Dataset: yolo_classification_data (GitHub, MarinaNasser/Nebras_RandD). Classes: ascending colon, cecum, descending colon, hepatic flexure, rectum, sigmoid colon, splenic flexure, transverse colon.

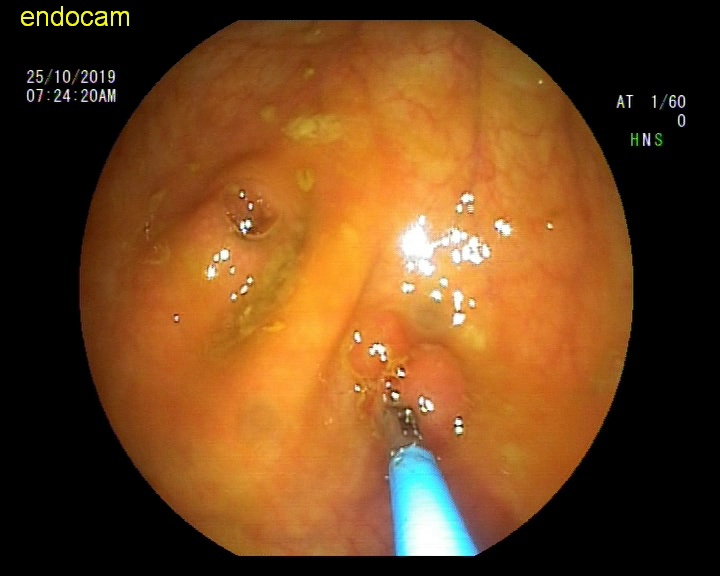
Label: cecum

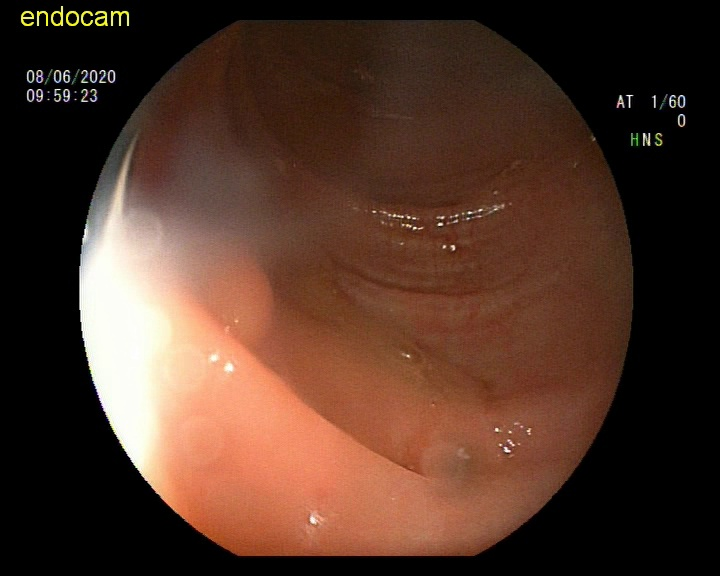
Label: sigmoid colon

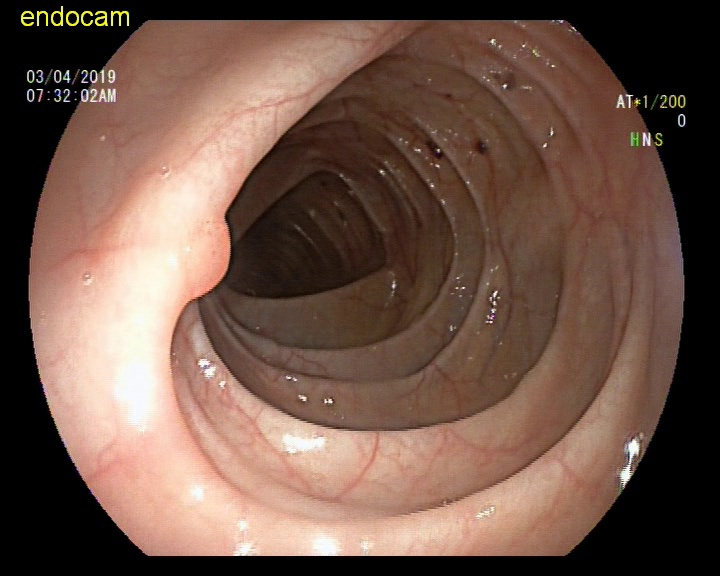
Label: descending colon

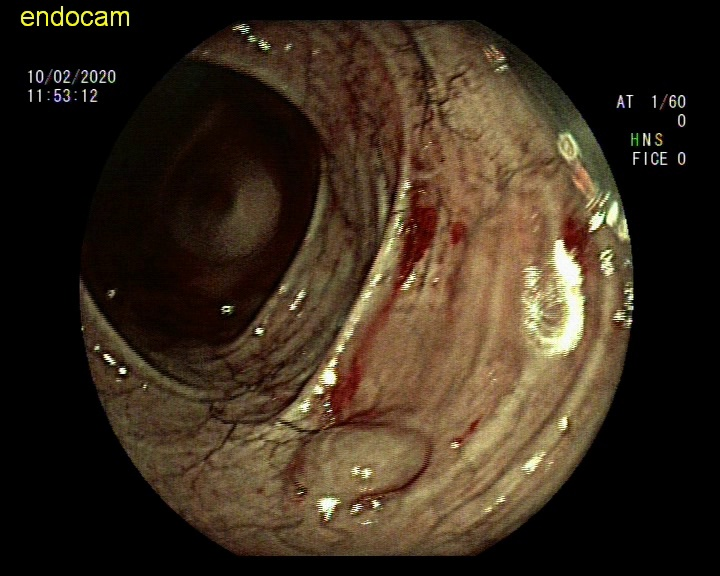
Label: transverse colon

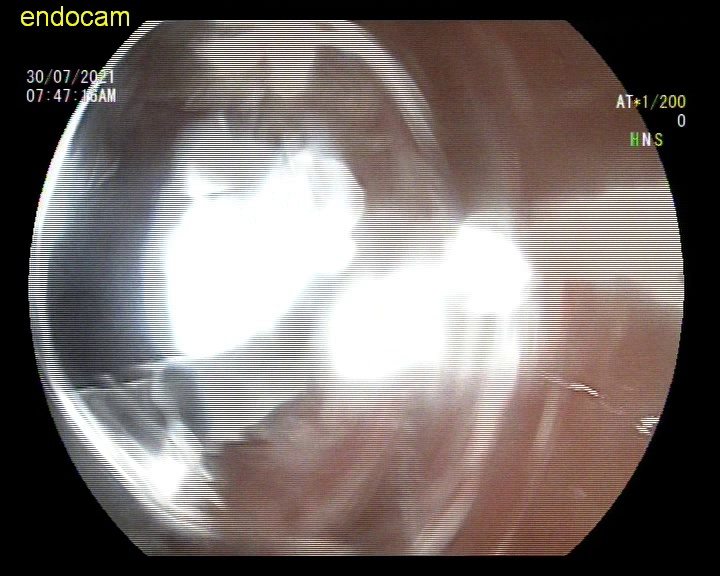
Label: rectum

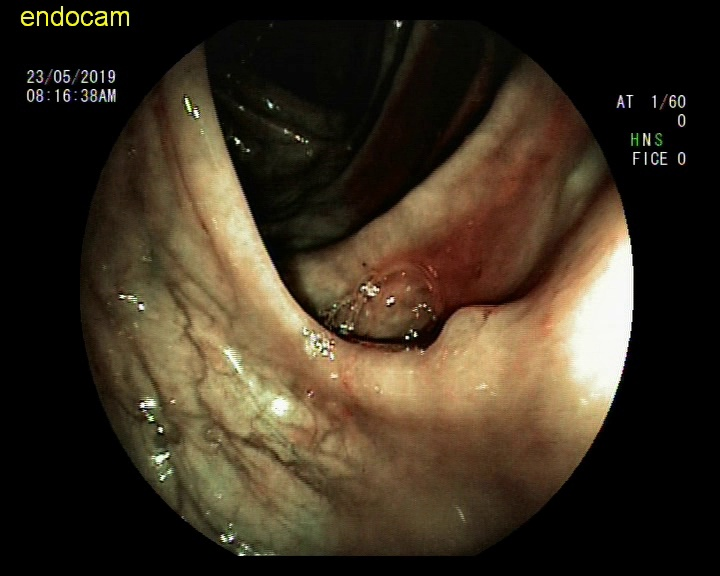
Label: ascending colon
